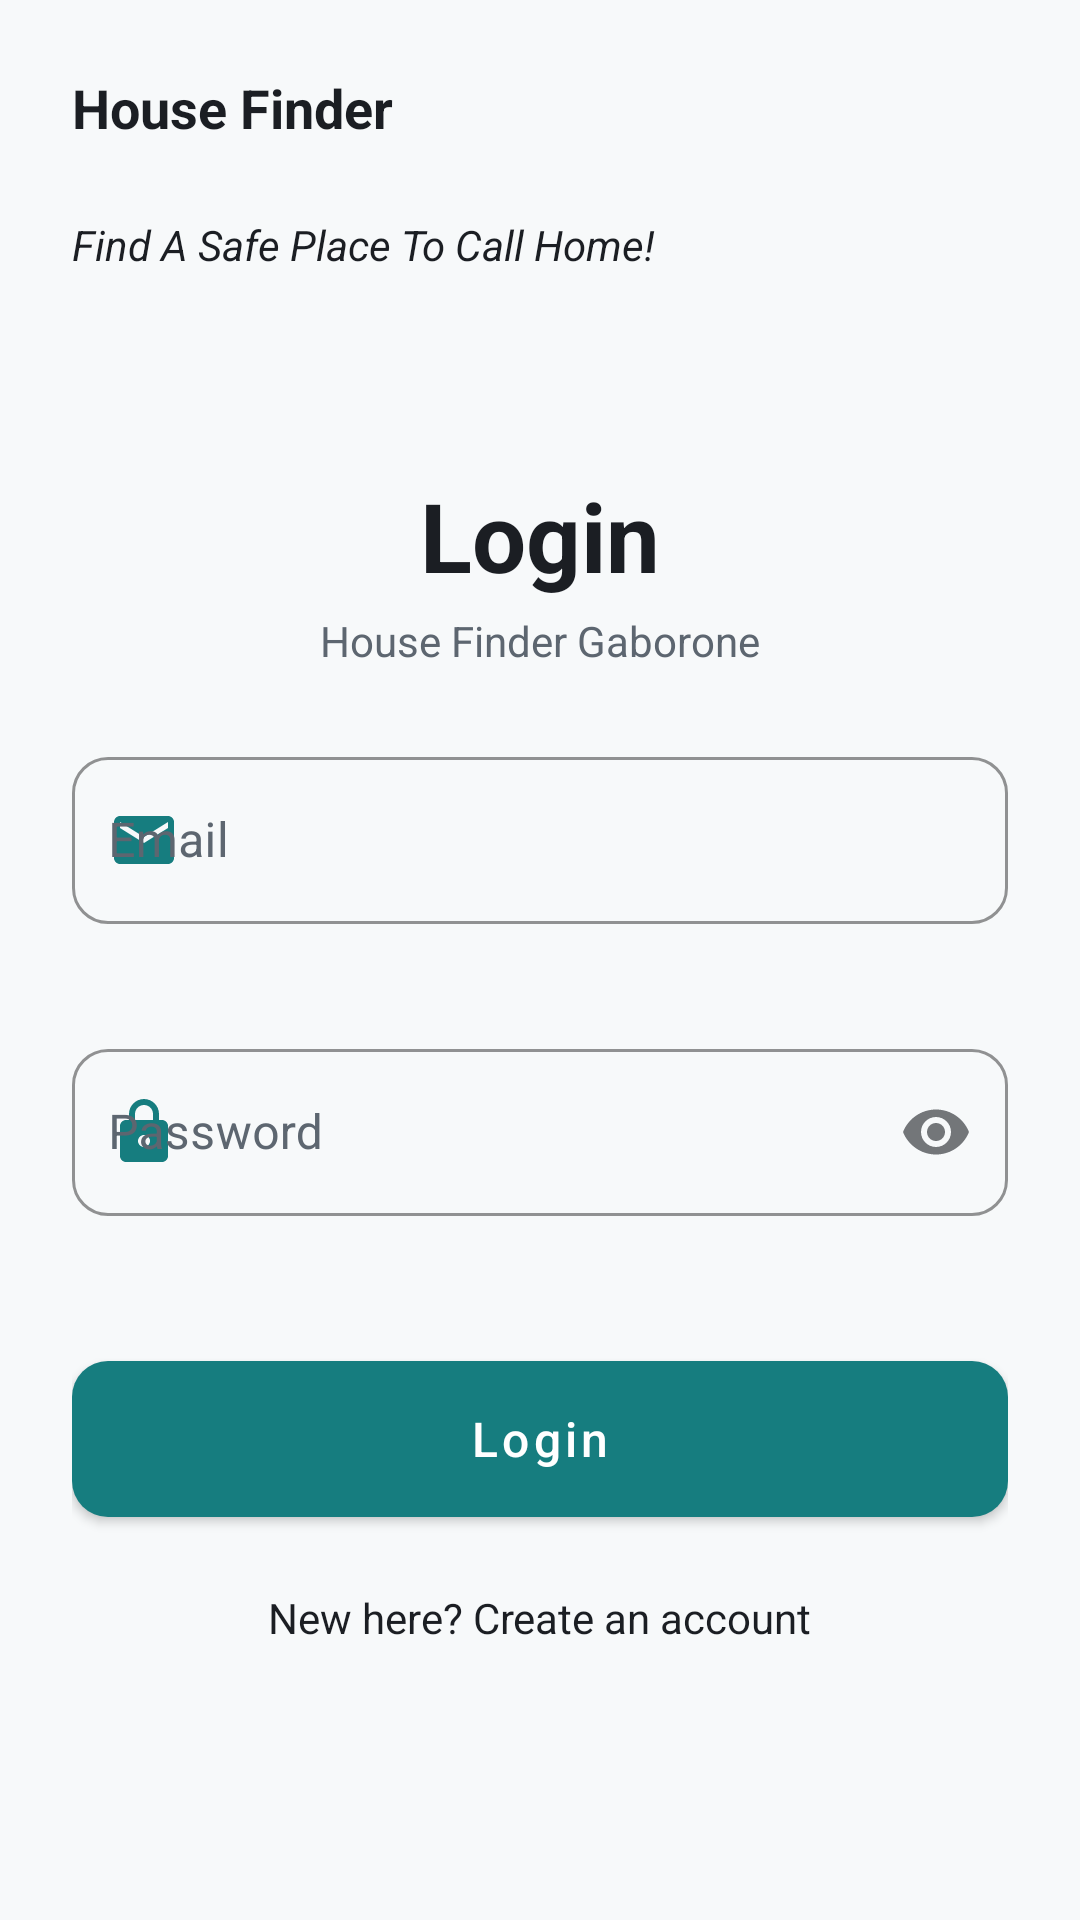

Layout XML and referenced resources for this Android screen:
<!-- AndroidManifest.xml: application theme Theme.HouseFinder -->
<!-- res/layout/fragment_login.xml -->
<?xml version="1.0" encoding="utf-8"?>
<LinearLayout xmlns:android="http://schemas.android.com/apk/res/android"
    xmlns:app="http://schemas.android.com/apk/res-auto"
    android:layout_width="match_parent"
    android:layout_height="match_parent"
    android:background="@color/register_cream"
    android:orientation="vertical"
    android:paddingTop="8dp"
    android:paddingBottom="12dp">

    
    <RelativeLayout
        android:layout_width="match_parent"
        android:layout_height="56dp"
        android:paddingHorizontal="24dp">

        <TextView
            android:layout_width="wrap_content"
            android:layout_height="wrap_content"
            android:layout_centerVertical="true"
            android:text="@string/app_brand_name"
            android:textColor="@color/register_text_dark"
            android:textSize="18sp"
            android:textStyle="bold" />
    </RelativeLayout>

    

    <TextView
        android:layout_width="wrap_content"
        android:layout_height="wrap_content"
        android:layout_marginStart="24dp"
        android:layout_marginTop="8dp"
        android:layout_marginBottom="10dp"
        android:textStyle="italic"
        android:text="@string/app_brand_tagline"
        android:textColor="@color/register_text_dark" />

    <ScrollView
        android:layout_width="match_parent"
        android:layout_height="0dp"
        android:layout_weight="1"
        android:fillViewport="true">

        <LinearLayout
            android:layout_width="match_parent"
            android:layout_height="wrap_content"
            android:gravity="center_horizontal"
            android:orientation="vertical"
            android:padding="24dp">

            <TextView
                android:layout_width="wrap_content"
                android:layout_height="wrap_content"
                android:layout_marginTop="32dp"
                android:text="@string/login_screen_title"
                android:textColor="@color/register_text_dark"
                android:textSize="32sp"
                android:textStyle="bold" />

            <TextView
                android:layout_width="wrap_content"
                android:layout_height="wrap_content"
                android:layout_marginTop="4dp"
                android:text="@string/auth_subtitle"
                android:textColor="@color/register_text_light"
                android:textSize="14sp" />

            
            <com.google.android.material.textfield.TextInputLayout
                android:id="@+id/layout_login_email"
                style="@style/Widget.HouseFinder.TextInputLayout"
                android:layout_width="match_parent"
                android:layout_height="wrap_content"
                android:layout_marginTop="24dp"
                android:hint="@string/email_hint"
                app:startIconDrawable="@drawable/ic_email">

                <com.google.android.material.textfield.TextInputEditText
                    android:id="@+id/edt_login_email"
                    style="@style/Widget.HouseFinder.TextInputEditText"
                    android:layout_width="match_parent"
                    android:layout_height="wrap_content"
                    android:inputType="textEmailAddress" />
            </com.google.android.material.textfield.TextInputLayout>

            
            <com.google.android.material.textfield.TextInputLayout
                android:id="@+id/layout_login_password"
                style="@style/Widget.HouseFinder.TextInputLayout"
                android:layout_width="match_parent"
                android:layout_height="wrap_content"
                android:layout_marginTop="16dp"
                android:hint="@string/password_hint"
                app:endIconMode="password_toggle"
                app:startIconDrawable="@drawable/ic_lock">

                <com.google.android.material.textfield.TextInputEditText
                    android:id="@+id/edt_login_password"
                    style="@style/Widget.HouseFinder.TextInputEditText"
                    android:layout_width="match_parent"
                    android:layout_height="wrap_content"
                    android:inputType="textPassword" />
            </com.google.android.material.textfield.TextInputLayout>

            
            <com.google.android.material.button.MaterialButton
                android:id="@+id/btn_login"
                style="@style/Widget.HouseFinder.Button"
                android:layout_width="match_parent"
                android:layout_height="52dp"
                android:layout_marginTop="28dp"
                android:text="@string/login_cta" />

            
            <TextView
                android:id="@+id/btn_go_register"
                android:layout_width="wrap_content"
                android:layout_height="wrap_content"
                android:layout_marginTop="24dp"
                android:text="@string/new_here_create_account"
                android:textColor="@color/register_text_dark"
                android:textSize="14sp" />

        </LinearLayout>
    </ScrollView>
</LinearLayout>
<!-- resources referenced by this layout -->
<resources>
  <color name="register_cream">#F7F9FA</color>
  <color name="register_text_dark">#1B1E23</color>
  <color name="register_text_light">#5D6670</color>
  <!-- drawable ic_email (drawable) -->
  <vector xmlns:android="http://schemas.android.com/apk/res/android"
      android:width="24dp"
      android:height="24dp"
      android:viewportWidth="24"
      android:viewportHeight="24">
      <path
          android:fillColor="@color/register_text_light"
          android:pathData="M20,4L4,4c-1.1,0 -1.99,0.9 -1.99,2L2,18c0,1.1 0.9,2 2,2h16c1.1,0 2,-0.9 2,-2L22,6c0,-1.1 -0.9,-2 -2,-2zM20,8l-8,5 -8,-5L4,6l8,5 8,-5v2z" />
  </vector>
  <!-- drawable ic_lock (drawable) -->
  <vector xmlns:android="http://schemas.android.com/apk/res/android"
      android:width="24dp"
      android:height="24dp"
      android:viewportWidth="24"
      android:viewportHeight="24">
      <path
          android:fillColor="@color/register_text_light"
          android:pathData="M18,8h-1L17,6c0,-2.76 -2.24,-5 -5,-5S7,3.24 7,6v2L6,8c-1.1,0 -2,0.9 -2,2v10c0,1.1 0.9,2 2,2h12c1.1,0 2,-0.9 2,-2L20,10c0,-1.1 -0.9,-2 -2,-2zM9,6c0,-1.66 1.34,-3 3,-3s3,1.34 3,3v2L9,8L9,6zM12,17c-1.1,0 -2,-0.9 -2,-2s0.9,-2 2,-2 2,0.9 2,2 -0.9,2 -2,2z" />
  </vector>
  <string name="app_brand_name">House Finder</string>
  <string name="app_brand_tagline">Find A Safe Place To Call Home!</string>
  <string name="auth_subtitle">House Finder Gaborone</string>
  <string name="email_hint">Email</string>
  <string name="login_cta">Login</string>
  <string name="login_screen_title">Login</string>
  <string name="new_here_create_account">New here? Create an account</string>
  <string name="password_hint">Password</string>
  <style name="Widget.HouseFinder.Button" parent="Widget.MaterialComponents.Button">
          <item name="backgroundTint">@color/register_rust</item>
          <item name="android:textColor">@color/white</item>
          <item name="cornerRadius">12dp</item>
          <item name="android:textAllCaps">false</item>
          <item name="android:textSize">16sp</item>
          <item name="android:insetTop">0dp</item>
          <item name="android:insetBottom">0dp</item>
      </style>
  <style name="Widget.HouseFinder.TextInputEditText" parent="Widget.MaterialComponents.TextInputEditText.OutlinedBox">
          <item name="android:paddingStart">12dp</item>
          <item name="android:textColor">@color/register_text_dark</item>
          <item name="android:textSize">16sp</item>
      </style>
  <style name="Widget.HouseFinder.TextInputLayout" parent="Widget.MaterialComponents.TextInputLayout.OutlinedBox">
          <item name="boxStrokeColor">@color/register_rust</item>
          <item name="hintEnabled">true</item>
          <item name="hintTextColor">@color/register_rust</item>
          <item name="android:textColorHint">@color/register_text_light</item>
          <item name="startIconTint">@color/register_rust</item>
          <item name="errorEnabled">true</item>
          <item name="boxCornerRadiusBottomEnd">12dp</item>
          <item name="boxCornerRadiusBottomStart">12dp</item>
          <item name="boxCornerRadiusTopEnd">12dp</item>
          <item name="boxCornerRadiusTopStart">12dp</item>
      </style>
  <style name="Theme.HouseFinder" parent="Base.Theme.HouseFinder" />
  <color name="register_rust">#167D7F</color>
  <color name="white">#FFFFFFFF</color>
  <color name="secondary">#2F4858</color>
  <color name="on_secondary">#FFFFFF</color>
  <color name="surface_light">#FFFFFF</color>
  <color name="error">#D1495B</color>
</resources>
